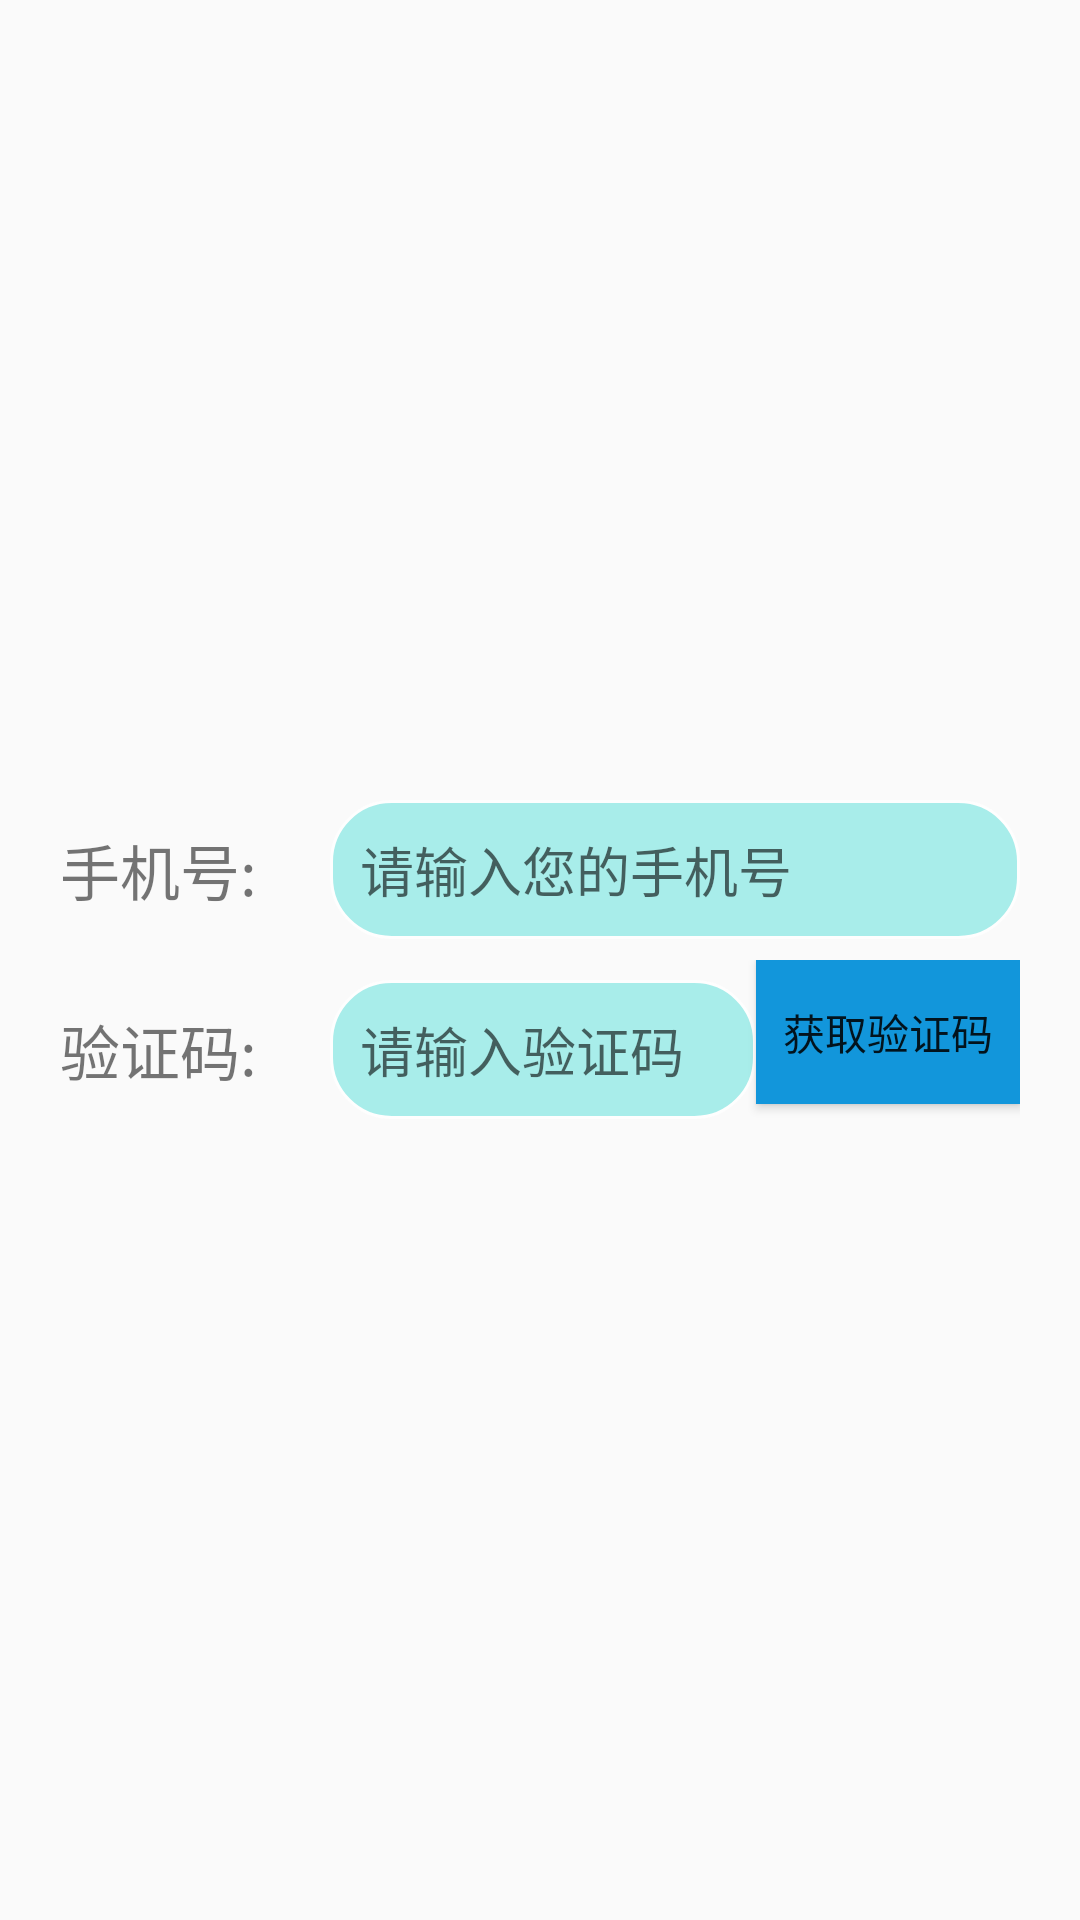

Layout XML and referenced resources for this Android screen:
<!-- AndroidManifest.xml: application theme AppTheme -->
<!-- res/layout/activity_forget.xml -->
<?xml version="1.0" encoding="utf-8"?>
<LinearLayout
    xmlns:android="http://schemas.android.com/apk/res/android"
    android:layout_width="match_parent"
    android:layout_height="match_parent"
    android:orientation="vertical"
    android:gravity="center"
    android:padding="20dp">

    <LinearLayout
        android:layout_width="match_parent"
        android:layout_height="60dp"
        android:orientation="horizontal">
        <TextView
            android:layout_width="90dp"
            android:layout_height="wrap_content"
            android:textSize="20sp"
            android:layout_gravity="center_vertical"
            android:text="手机号:"/>
        <EditText
            android:id="@+id/et_phone"
            android:layout_width="0dp"
            android:layout_height="wrap_content"
            android:layout_weight="1"
            android:layout_gravity="center_vertical"
            android:inputType="phone"
            android:background="@drawable/text_bg"
            android:hint="请输入您的手机号"/>
    </LinearLayout>

    <LinearLayout
        android:layout_width="match_parent"
        android:layout_height="60dp"
        android:orientation="horizontal">
        <TextView
            android:layout_width="90dp"
            android:layout_height="wrap_content"
            android:textSize="20sp"
            android:layout_gravity="center_vertical"
            android:text="验证码:"/>
        <EditText
            android:id="@+id/et_authCode"
            android:layout_width="0dp"
            android:layout_height="wrap_content"
            android:layout_weight="1"
            android:layout_gravity="center_vertical"
            android:inputType="number"
            android:background="@drawable/text_bg"
            android:hint="请输入验证码"/>
        <Button
            android:id="@+id/btn_getAuthCode"
            android:layout_width="wrap_content"
            android:layout_height="wrap_content"
            android:background="@color/blue"
            android:text="获取验证码"/>
    </LinearLayout>

</LinearLayout>
<!-- resources referenced by this layout -->
<resources>
  <color name="blue">#1296db</color>
  <!-- drawable text_bg (drawable) -->
  <?xml version="1.0" encoding="utf-8"?>
  <shape xmlns:android="http://schemas.android.com/apk/res/android">
      <solid android:color="#a8edea" />
      <stroke android:width="1dp" android:color="#fefefe" />
      <corners android:radius="20dp"/>
      <padding android:bottom="10dp"
          android:left="10dp"
          android:right="10dp"
          android:top="10dp"/>
  </shape>
  <style name="AppTheme" parent="Theme.AppCompat.Light.DarkActionBar">
          
          <item name="colorPrimary">@color/colorPrimary</item>
          <item name="colorPrimaryDark">@color/colorPrimaryDark</item>
          <item name="colorAccent">@color/colorAccent</item>
      </style>
  <color name="colorPrimary">#FCD335</color>
  <color name="colorPrimaryDark">#FCD335</color>
  <color name="colorAccent">#D81B60</color>
</resources>
